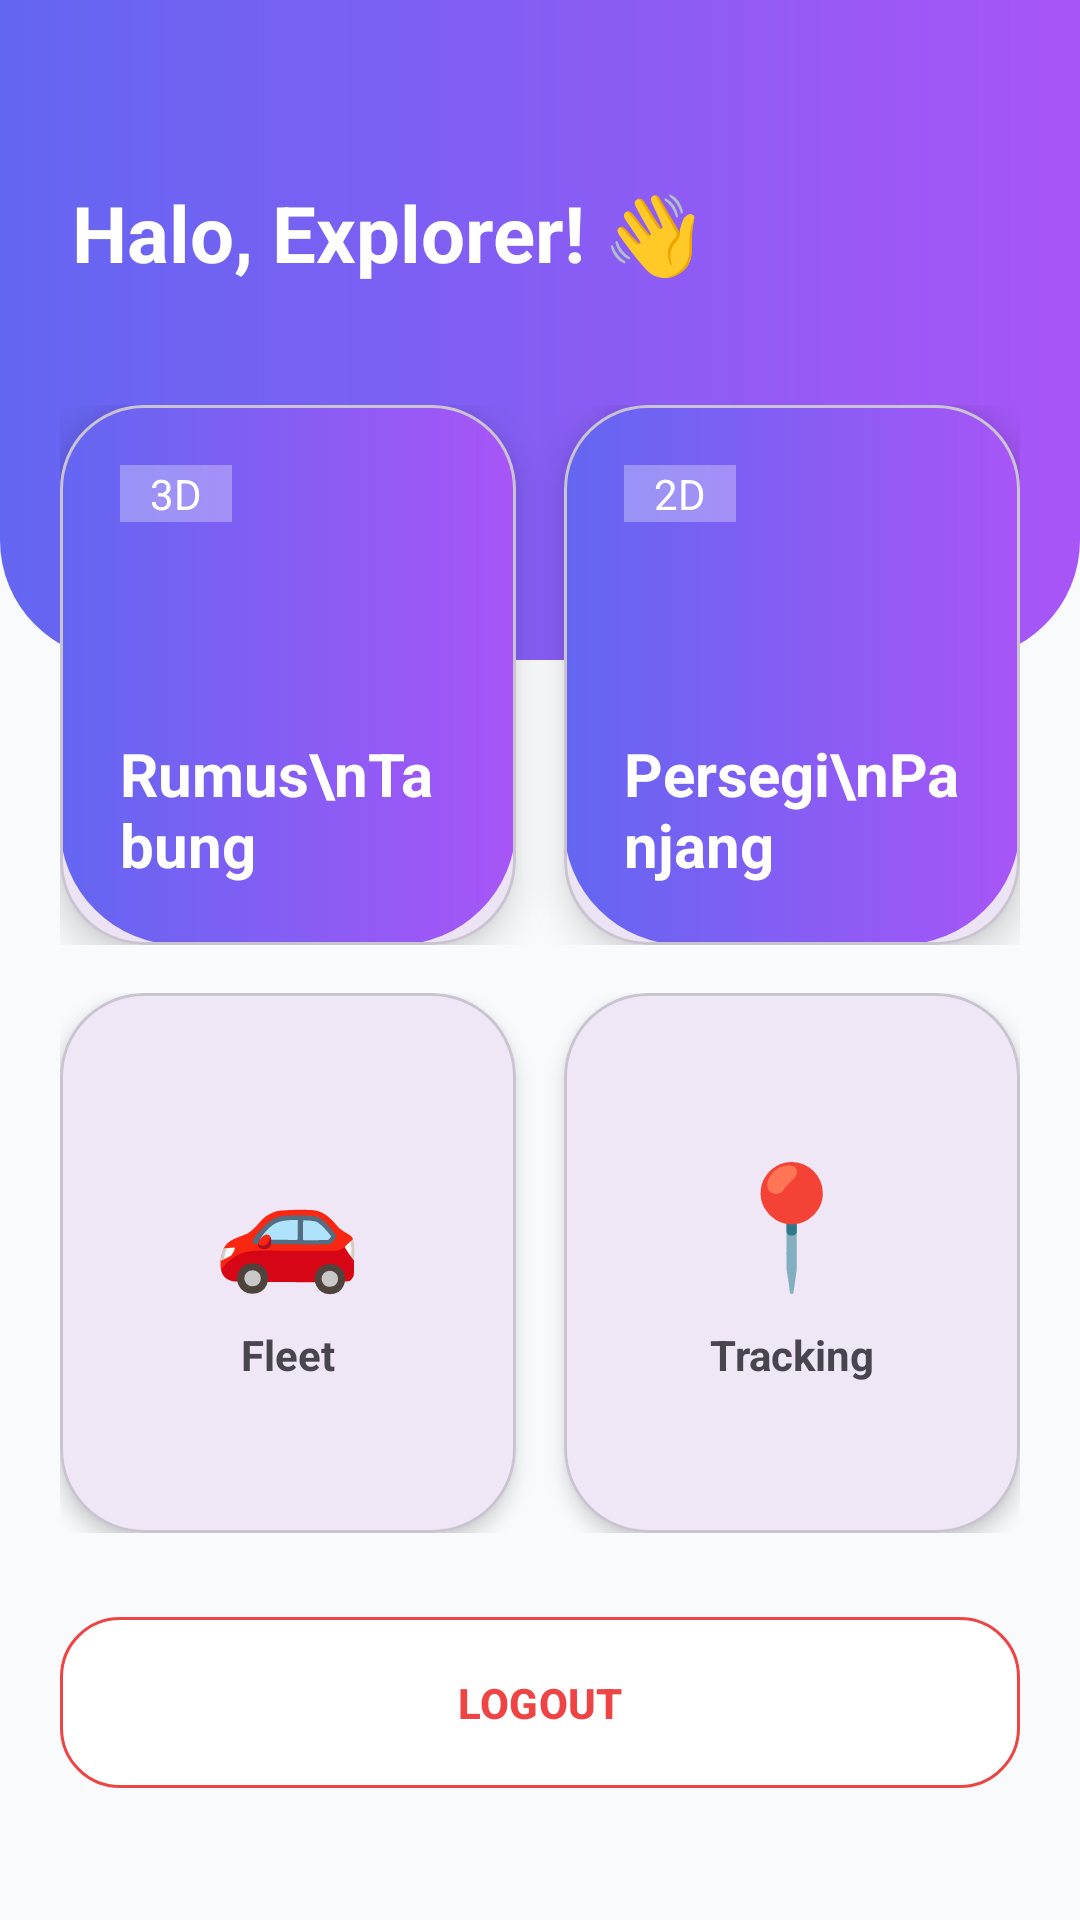

Layout XML and referenced resources for this Android screen:
<!-- AndroidManifest.xml: application theme Theme.Veranavy -->
<!-- res/layout/activity_dashboard.xml -->
<?xml version="1.0" encoding="utf-8"?>
<androidx.constraintlayout.widget.ConstraintLayout
    xmlns:android="http://schemas.android.com/apk/res/android"
    xmlns:app="http://schemas.android.com/apk/res-auto"
    android:layout_width="match_parent"
    android:layout_height="match_parent"
    android:background="@color/bg_main">

    <View
        android:id="@+id/headerBg"
        android:layout_width="match_parent"
        android:layout_height="220dp"
        android:background="@drawable/bg_header"
        app:layout_constraintTop_toTopOf="parent" />

    <ImageButton
        android:id="@+id/btnBackHome"
        android:layout_width="48dp"
        android:layout_height="48dp"
        android:layout_marginStart="16dp"
        android:layout_marginTop="16dp"
        android:background="?attr/selectableItemBackgroundBorderless"
        android:contentDescription="Back to Home"
        android:src="@drawable/ic_back_white"
        app:layout_constraintStart_toStartOf="parent"
        app:layout_constraintTop_toTopOf="parent"
        app:tint="@color/txt_white" />

    <TextView
        android:id="@+id/welcomeTxt"
        android:layout_width="wrap_content"
        android:layout_height="wrap_content"
        android:text="Halo, Explorer! 👋"
        android:textColor="@color/txt_white"
        android:textSize="26sp"
        android:textStyle="bold"
        android:layout_marginStart="24dp"
        android:layout_marginTop="60dp"
        app:layout_constraintStart_toStartOf="parent"
        app:layout_constraintTop_toTopOf="parent" />

    <androidx.core.widget.NestedScrollView
        android:layout_width="match_parent"
        android:layout_height="0dp"
        android:layout_marginTop="20dp"
        app:layout_constraintTop_toBottomOf="@id/welcomeTxt"
        app:layout_constraintBottom_toBottomOf="parent">

        <LinearLayout
            android:layout_width="match_parent"
            android:layout_height="wrap_content"
            android:orientation="vertical"
            android:padding="20dp">

            <LinearLayout
                android:layout_width="match_parent"
                android:layout_height="wrap_content"
                android:orientation="horizontal"
                android:weightSum="2">

                <com.google.android.material.card.MaterialCardView
                    android:id="@+id/cardTabung"
                    android:layout_width="0dp"
                    android:layout_height="180dp"
                    android:layout_weight="1"
                    android:layout_marginEnd="8dp"
                    app:cardCornerRadius="28dp"
                    app:cardElevation="8dp">
                    <RelativeLayout
                        android:layout_width="match_parent"
                        android:layout_height="match_parent"
                        android:background="@drawable/bg_header"
                        android:padding="20dp">
                        <TextView
                            android:layout_width="wrap_content"
                            android:layout_height="wrap_content"
                            android:text="Rumus\nTabung"
                            android:textColor="@color/txt_white"
                            android:textSize="20sp"
                            android:textStyle="bold"
                            android:layout_alignParentBottom="true"/>
                        <TextView
                            android:layout_width="wrap_content"
                            android:layout_height="wrap_content"
                            android:text="3D"
                            android:background="#4DFFFFFF"
                            android:paddingHorizontal="10dp"
                            android:textColor="@color/txt_white" />
                    </RelativeLayout>
                </com.google.android.material.card.MaterialCardView>

                <com.google.android.material.card.MaterialCardView
                    android:id="@+id/cardPersegi"
                    android:layout_width="0dp"
                    android:layout_height="180dp"
                    android:layout_weight="1"
                    android:layout_marginStart="8dp"
                    app:cardCornerRadius="28dp"
                    app:cardElevation="8dp">
                    <RelativeLayout
                        android:layout_width="match_parent"
                        android:layout_height="match_parent"
                        android:background="@drawable/bg_header"
                        android:padding="20dp">
                        <TextView
                            android:layout_width="wrap_content"
                            android:layout_height="wrap_content"
                            android:text="Persegi\nPanjang"
                            android:textColor="@color/txt_white"
                            android:textSize="20sp"
                            android:textStyle="bold"
                            android:layout_alignParentBottom="true"/>
                        <TextView
                            android:layout_width="wrap_content"
                            android:layout_height="wrap_content"
                            android:text="2D"
                            android:background="#4DFFFFFF"
                            android:paddingHorizontal="10dp"
                            android:textColor="@color/txt_white" />
                    </RelativeLayout>
                </com.google.android.material.card.MaterialCardView>
            </LinearLayout>

            <LinearLayout
                android:layout_width="match_parent"
                android:layout_height="wrap_content"
                android:layout_marginTop="16dp"
                android:orientation="horizontal"
                android:weightSum="2">

                <com.google.android.material.card.MaterialCardView
                    android:id="@+id/cardCustom1"
                    android:layout_width="0dp"
                    android:layout_height="180dp"
                    android:layout_weight="1"
                    android:layout_marginEnd="8dp"
                    app:cardCornerRadius="28dp"
                    app:cardElevation="4dp">
                    <LinearLayout
                        android:layout_width="match_parent"
                        android:layout_height="match_parent"
                        android:gravity="center"
                        android:orientation="vertical"
                        android:padding="16dp">
                        <TextView
                            android:layout_width="wrap_content"
                            android:layout_height="wrap_content"
                            android:text="🚗"
                            android:textSize="40sp"/>
                        <TextView
                            android:layout_width="wrap_content"
                            android:layout_height="wrap_content"
                            android:text="Fleet"
                            android:textStyle="bold"
                            android:layout_marginTop="8dp"/>
                    </LinearLayout>
                </com.google.android.material.card.MaterialCardView>

                <com.google.android.material.card.MaterialCardView
                    android:id="@+id/cardCustom2"
                    android:layout_width="0dp"
                    android:layout_height="180dp"
                    android:layout_weight="1"
                    android:layout_marginStart="8dp"
                    app:cardCornerRadius="28dp"
                    app:cardElevation="4dp">
                    <LinearLayout
                        android:layout_width="match_parent"
                        android:layout_height="match_parent"
                        android:gravity="center"
                        android:orientation="vertical"
                        android:padding="16dp">
                        <TextView
                            android:layout_width="wrap_content"
                            android:layout_height="wrap_content"
                            android:text="📍"
                            android:textSize="40sp"/>
                        <TextView
                            android:layout_width="wrap_content"
                            android:layout_height="wrap_content"
                            android:text="Tracking"
                            android:textStyle="bold"
                            android:layout_marginTop="8dp"/>
                    </LinearLayout>
                </com.google.android.material.card.MaterialCardView>
            </LinearLayout>

            <com.google.android.material.button.MaterialButton
                android:id="@+id/btnLogout"
                android:layout_width="match_parent"
                android:layout_height="65dp"
                android:layout_marginTop="24dp"
                android:text="LOGOUT"
                android:textStyle="bold"
                app:cornerRadius="20dp"
                android:backgroundTint="@color/card_white"
                android:textColor="@color/error_red"
                app:strokeColor="@color/error_red"
                app:strokeWidth="1dp" />

        </LinearLayout>
    </androidx.core.widget.NestedScrollView>
</androidx.constraintlayout.widget.ConstraintLayout>
<!-- resources referenced by this layout -->
<resources>
  <color name="bg_main">#F8FAFC</color>
  <color name="card_white">#FFFFFF</color>
  <color name="error_red">#EF4444</color>
  <color name="txt_white">#FFFFFF</color>
  <!-- drawable bg_header (drawable) -->
  <shape xmlns:android="http://schemas.android.com/apk/res/android">
      <gradient
          android:angle="0"
          android:startColor="@color/grad_start"
          android:endColor="@color/grad_end"
          android:type="linear" />
      <corners
          android:bottomLeftRadius="40dp"
          android:bottomRightRadius="40dp" />
  </shape>
  <style name="Theme.Veranavy" parent="Base.Theme.Veranavy" />
  <color name="grad_start">#6366F1</color>
  <color name="grad_end">#A855F7</color>
  <style name="Base.Theme.Veranavy" parent="Theme.Material3.DayNight.NoActionBar">
          
          <item name="bottomNavigationStyle">@style/Widget.App.BottomNavigationView</item>
      </style>
  <style name="Widget.App.BottomNavigationView" parent="Widget.Material3.BottomNavigationView">
          <item name="itemActiveIndicatorStyle">@style/App.Indicator.None</item>
      </style>
  <style name="App.Indicator.None" parent="Widget.Material3.BottomNavigationView.ActiveIndicator">
          <item name="android:width">0dp</item>
          <item name="android:height">0dp</item>
      </style>
</resources>
